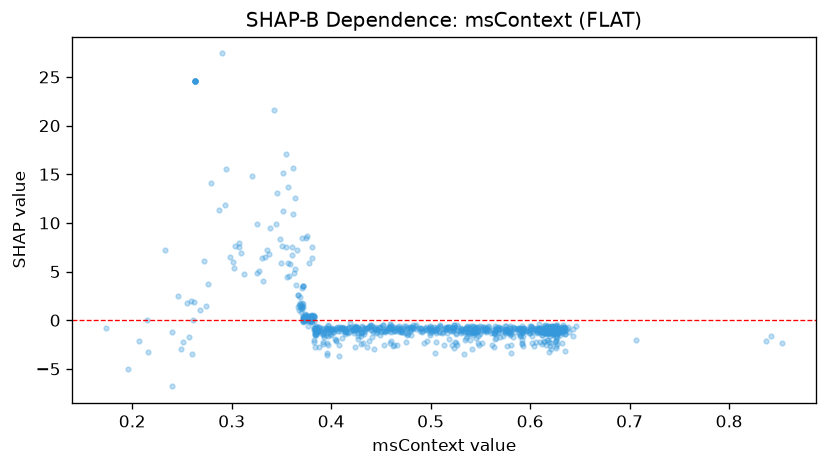

The file beside this chart, header and first rows:
feature_value, shap_value
0.3733, 0.2255
0.5412, -2.937
0.3828, -0.1274
0.3862, -1.122
0.5918, -1.328
0.4428, -3.007
0.3805, 7.495
0.6252, -1.285
0.459, -0.8783
0.4132, -0.8205
0.6198, -2.625
0.4465, -1.033
0.5113, -1.289
0.4708, -1.26
0.6273, -1.085
0.5602, -1.317
0.3738, 0.0629
0.6245, -1.361
0.6003, -1.28
0.3955, -3.532
0.474, -1.351
0.3808, -0.1636
0.2068, -2.13
0.6285, -1.383
0.5353, -0.7642
0.525, -2.369
0.4417, -1.18
0.6195, -0.7622
0.6118, -2.426
0.54, -0.781
0.6085, -0.804
0.392, -0.7947
0.482, -0.778
0.4358, -0.7901
0.4238, -0.8416
0.564, -1.283
0.5232, -2.827
0.372, 0.3002
0.5635, -1.286
0.611, -0.9314
0.3832, -0.9405
0.4075, -2.502
0.6217, -0.9672
0.6192, -1.098
0.6265, -0.9915
0.6135, -1.084
0.4053, -0.8592
0.4342, -0.7647
0.6185, -1.075
0.4625, -2.693
0.6237, -1.41
0.55, -1.412
0.5932, -2.599
0.383, -0.8243
0.4818, -0.5034
0.514, -0.8407
0.3785, 0.3945
0.631, -0.7823
0.381, 0.4282
0.2327, 7.237
... 861 more rows
